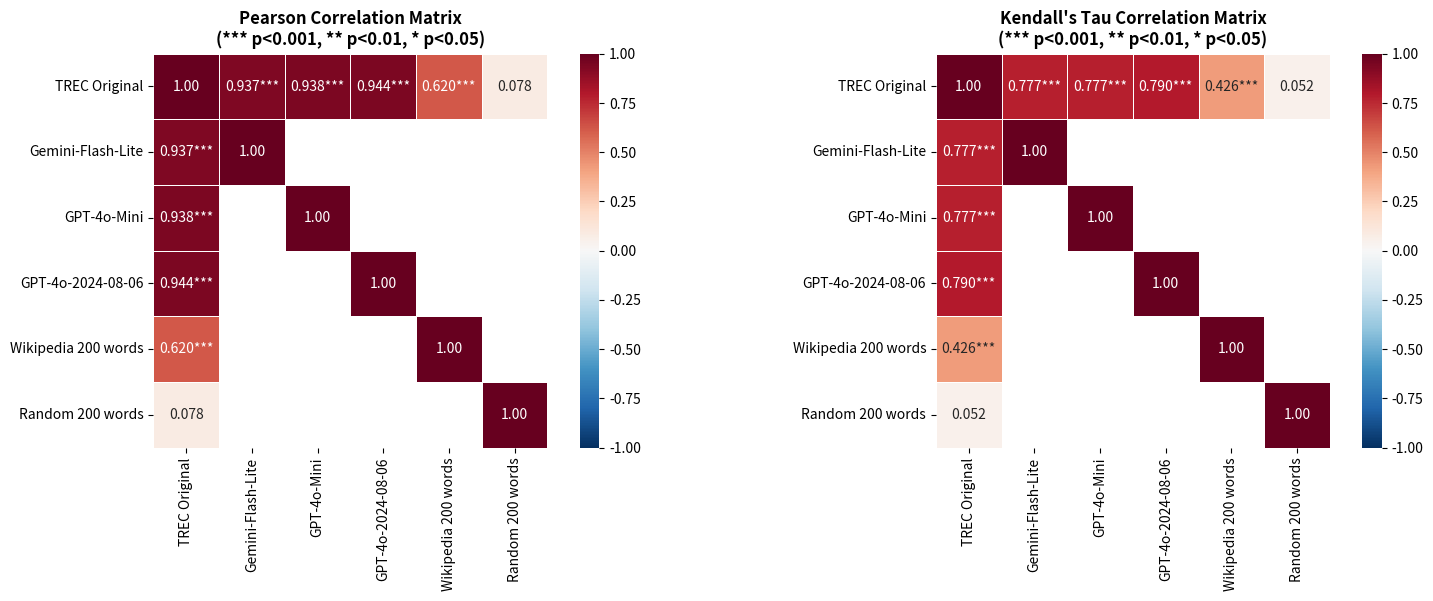

Recreate this plot in Python. (Note: this script raises an exception after producing the figure.)
import numpy as np
import matplotlib.pyplot as plt
import seaborn as sns
import pandas as pd

def create_correlation_matrices():
    """
    Create correlation matrices for query correlation analysis.
    
    Sets:
    1. Original queries
    2. Gemini-flash-lite generated queries  
    3. GPT-4o-mini generated queries
    4. First 200 words from Wikipedia pages
    5. Random text 200 words
    """
    
    # Define the labels for our sets
    labels = [
        'TREC Original',
        'Gemini-Flash-Lite', 
        'GPT-4o-Mini',
        'GPT-4o-2024-08-06',
        'Wikipedia 200 words',
        'Random 200 words'
    ]
    
    # Initialize correlation matrices (6x6)
    pearson_matrix = np.eye(6)  # Identity matrix (diagonal = 1.0)
    kendall_matrix = np.eye(6)  # Identity matrix (diagonal = 1.0)
    
    # P-value matrices
    pearson_pvalue_matrix = np.zeros((6, 6))
    kendall_pvalue_matrix = np.zeros((6, 6))
    
    # Fill in the correlation values from your results
    # Set 1 vs Set 2 (Original vs Gemini-flash-lite)
    pearson_matrix[0, 1] = pearson_matrix[1, 0] = 0.9372
    kendall_matrix[0, 1] = kendall_matrix[1, 0] = 0.7771
    pearson_pvalue_matrix[0, 1] = pearson_pvalue_matrix[1, 0] = 0.0000
    kendall_pvalue_matrix[0, 1] = kendall_pvalue_matrix[1, 0] = 0.0000
    
    # Set 1 vs Set 3 (Original vs GPT-4o-mini)
    pearson_matrix[0, 2] = pearson_matrix[2, 0] = 0.9375
    kendall_matrix[0, 2] = kendall_matrix[2, 0] = 0.7772
    pearson_pvalue_matrix[0, 2] = pearson_pvalue_matrix[2, 0] = 0.0000
    kendall_pvalue_matrix[0, 2] = kendall_pvalue_matrix[2, 0] = 0.0000
    
    # Set 1 vs Set 4 (Original vs GPT-4o-2024-08-06)
    pearson_matrix[0, 3] = pearson_matrix[3, 0] = 0.9444
    kendall_matrix[0, 3] = kendall_matrix[3, 0] = 0.7902
    pearson_pvalue_matrix[0, 3] = pearson_pvalue_matrix[3, 0] = 0.0000
    kendall_pvalue_matrix[0, 3] = kendall_pvalue_matrix[3, 0] = 0.0000
    
    # Set 1 vs Set 5 (Original vs Wikipedia 200w)
    pearson_matrix[0, 4] = pearson_matrix[4, 0] = 0.6199
    kendall_matrix[0, 4] = kendall_matrix[4, 0] = 0.4257
    pearson_pvalue_matrix[0, 4] = pearson_pvalue_matrix[4, 0] = 0.0000
    kendall_pvalue_matrix[0, 4] = kendall_pvalue_matrix[4, 0] = 0.0000
    
    # Set 1 vs Set 6 (Original vs Random 200w)
    pearson_matrix[0, 5] = pearson_matrix[5, 0] = 0.0784
    kendall_matrix[0, 5] = kendall_matrix[5, 0] = 0.0516
    pearson_pvalue_matrix[0, 5] = pearson_pvalue_matrix[5, 0] = 0.1251
    kendall_pvalue_matrix[0, 5] = kendall_pvalue_matrix[5, 0] = 0.1313
    
    # Note: We only have correlations with Set 1 (Original) as the reference
    # Other pairwise correlations would need to be calculated separately
    
    # Create DataFrames for easier handling
    pearson_df = pd.DataFrame(pearson_matrix, index=labels, columns=labels)
    kendall_df = pd.DataFrame(kendall_matrix, index=labels, columns=labels)
    pearson_pvalue_df = pd.DataFrame(pearson_pvalue_matrix, index=labels, columns=labels)
    kendall_pvalue_df = pd.DataFrame(kendall_pvalue_matrix, index=labels, columns=labels)
    
    return pearson_df, kendall_df, pearson_pvalue_df, kendall_pvalue_df

def plot_correlation_matrices(pearson_df, kendall_df, pearson_pvalue_df, kendall_pvalue_df):
    """
    Plot correlation matrices with significance indicators.
    """
    
    # Set up the plot
    fig, axes = plt.subplots(1, 2, figsize=(16, 6))
    
    # Create custom annotations that include p-values
    def create_annotations(corr_df, pvalue_df):
        annotations = np.empty_like(corr_df, dtype=object)
        for i in range(corr_df.shape[0]):
            for j in range(corr_df.shape[1]):
                if i == j:
                    annotations[i, j] = "1.00"
                elif corr_df.iloc[i, j] != 0:  # Only show values we have data for
                    corr_val = corr_df.iloc[i, j]
                    p_val = pvalue_df.iloc[i, j]
                    if p_val < 0.001:
                        sig_indicator = "***"
                    elif p_val < 0.01:
                        sig_indicator = "**"
                    elif p_val < 0.05:
                        sig_indicator = "*"
                    else:
                        sig_indicator = ""
                    annotations[i, j] = f"{corr_val:.3f}{sig_indicator}"
                else:
                    annotations[i, j] = "N/A"
        return annotations
    
    # Pearson correlation matrix
    pearson_annotations = create_annotations(pearson_df, pearson_pvalue_df)
    
    # Mask for values we don't have (only show correlations with Original)
    mask_pearson = np.zeros_like(pearson_df, dtype=bool)
    for i in range(1, 6):
        for j in range(1, 6):
            if i != j:
                mask_pearson[i, j] = True
    
    sns.heatmap(pearson_df, annot=pearson_annotations, fmt='', cmap='RdBu_r', 
                center=0, vmin=-1, vmax=1, mask=mask_pearson,
                square=True, linewidths=0.5, ax=axes[0])
    axes[0].set_title('Pearson Correlation Matrix\n(*** p<0.001, ** p<0.01, * p<0.05)', 
                      fontsize=12, fontweight='bold')
    
    # Kendall's Tau correlation matrix  
    kendall_annotations = create_annotations(kendall_df, kendall_pvalue_df)
    
    # Same mask for Kendall
    mask_kendall = np.zeros_like(kendall_df, dtype=bool)
    for i in range(1, 6):
        for j in range(1, 6):
            if i != j:
                mask_kendall[i, j] = True
                
    sns.heatmap(kendall_df, annot=kendall_annotations, fmt='', cmap='RdBu_r',
                center=0, vmin=-1, vmax=1, mask=mask_kendall,
                square=True, linewidths=0.5, ax=axes[1])
    axes[1].set_title("Kendall's Tau Correlation Matrix\n(*** p<0.001, ** p<0.01, * p<0.05)", 
                      fontsize=12, fontweight='bold')
    
    plt.tight_layout()
    plt.savefig('query_correlation_matrices.png', dpi=300, bbox_inches='tight')
    plt.show()
    
    return fig

def print_correlation_summary(pearson_df, kendall_df, pearson_pvalue_df, kendall_pvalue_df):
    """
    Print a summary of the correlation results.
    """
    print("=" * 80)
    print("QUERY CORRELATION ANALYSIS SUMMARY")
    print("=" * 80)
    print()
    
    print("Dataset Descriptions:")
    print("1. Original: Original TREC queries")
    print("2. Gemini-Flash-Lite: Queries generated by Gemini Flash Lite")  
    print("3. GPT-4o-Mini: Queries generated by GPT-4o-Mini")
    print("4. GPT-4o-2024-08-06: Queries generated by GPT-4o-2024-08-06")
    print("5. Wikipedia 200w: First 200 words from Wikipedia pages")
    print("6. Random 200w: Random text of 200 words")
    print()
    
    print("Key Findings:")
    print("-" * 40)
    
    # Get correlations with original (row 0)
    original_correlations = []
    for i, label in enumerate(pearson_df.columns[1:], 1):
        pearson_corr = pearson_df.iloc[0, i]
        kendall_corr = kendall_df.iloc[0, i]
        pearson_p = pearson_pvalue_df.iloc[0, i]
        kendall_p = kendall_pvalue_df.iloc[0, i]
        
        if pearson_corr != 0:  # Only show correlations we have data for
            original_correlations.append((label, pearson_corr, kendall_corr, pearson_p, kendall_p))
    
    # Sort by Pearson correlation (descending)
    original_correlations.sort(key=lambda x: x[1], reverse=True)
    
    for label, pearson_corr, kendall_corr, pearson_p, kendall_p in original_correlations:
        print(f"Original vs {label}:")
        print(f"  Pearson: r = {pearson_corr:.4f} (p = {pearson_p:.4f})")
        print(f"  Kendall: τ = {kendall_corr:.4f} (p = {kendall_p:.4f})")
        
        if pearson_p < 0.001:
            sig_level = "highly significant"
        elif pearson_p < 0.01:
            sig_level = "very significant" 
        elif pearson_p < 0.05:
            sig_level = "significant"
        else:
            sig_level = "not significant"
            
        print(f"  Statistical significance: {sig_level}")
        print()
    
    print("Interpretation:")
    print("-" * 40)
    print("• All LLM-generated queries (Gemini & GPT-4o variants) show very high")
    print("  correlation with original queries (r > 0.93), suggesting they capture")
    print("  similar semantic content and query characteristics.")
    print()
    print("• GPT-4o-2024-08-06 shows the highest correlation (r = 0.944), slightly")
    print("  outperforming GPT-4o-Mini and Gemini-Flash-Lite.")
    print()
    print("• Wikipedia text shows moderate correlation (r = 0.62), indicating some")
    print("  semantic overlap but different query characteristics.")
    print()
    print("• Random text shows very low correlation (r = 0.08, p > 0.05), confirming")
    print("  the validity of the embedding-based correlation approach.")

if __name__ == "__main__":
    # Create correlation matrices
    pearson_df, kendall_df, pearson_pvalue_df, kendall_pvalue_df = create_correlation_matrices()
    
    # Plot the matrices
    fig = plot_correlation_matrices(pearson_df, kendall_df, pearson_pvalue_df, kendall_pvalue_df)
    
    # Print summary
    print_correlation_summary(pearson_df, kendall_df, pearson_pvalue_df, kendall_pvalue_df)
    
    # Save the correlation data to CSV files for future reference
    pearson_df.to_csv('outputs/pearson_correlation_matrix.csv')
    kendall_df.to_csv('outputs/kendall_correlation_matrix.csv')
    pearson_pvalue_df.to_csv('outputs/pearson_pvalues_matrix.csv')
    kendall_pvalue_df.to_csv('outputs/kendall_pvalues_matrix.csv')

    print()
    print("Files saved:")
    print("- query_correlation_matrices.png")
    print("- pearson_correlation_matrix.csv")
    print("- kendall_correlation_matrix.csv") 
    print("- pearson_pvalues_matrix.csv")
    print("- kendall_pvalues_matrix.csv")
